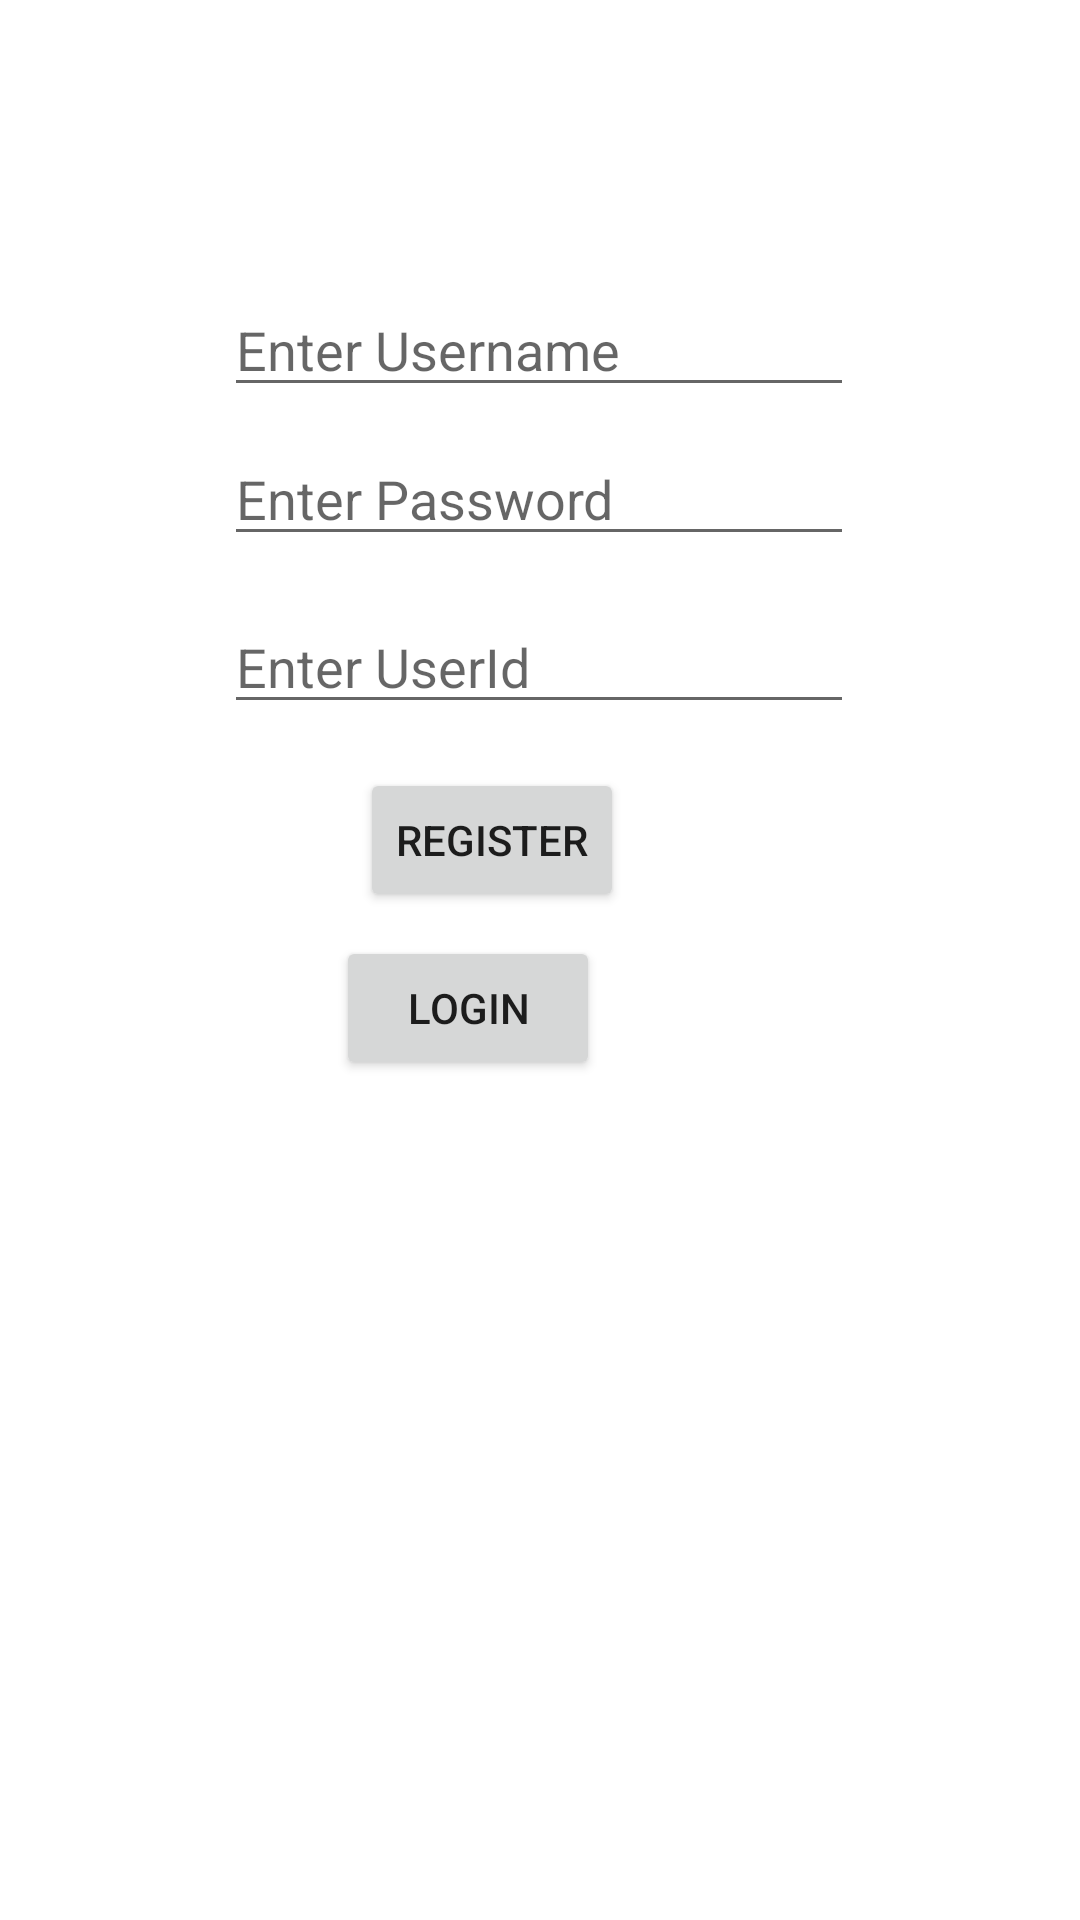

Reconstruct the res/layout file that produces this screen, plus the resources it refers to.
<!-- AndroidManifest.xml: application theme Theme.Hw01cst438 -->
<!-- res/layout/activity_main.xml -->
<?xml version="1.0" encoding="utf-8"?>
<androidx.constraintlayout.widget.ConstraintLayout xmlns:android="http://schemas.android.com/apk/res/android"
    xmlns:app="http://schemas.android.com/apk/res-auto"
    xmlns:tools="http://schemas.android.com/tools"
    android:layout_width="match_parent"
    android:layout_height="match_parent"
    tools:context=".MainActivity">

    <EditText
        android:id="@+id/editTextTextUserId"
        android:layout_width="wrap_content"
        android:layout_height="wrap_content"
        android:layout_marginTop="200dp"
        android:ems="10"
        android:hint="Enter UserId"
        android:inputType="textPersonName"
        app:layout_constraintEnd_toEndOf="parent"
        app:layout_constraintHorizontal_bias="0.497"
        app:layout_constraintStart_toStartOf="parent"
        app:layout_constraintTop_toTopOf="parent" />

    <Button
        android:id="@+id/buttonRegister"
        android:layout_width="wrap_content"
        android:layout_height="wrap_content"
        android:layout_marginTop="256dp"
        android:layout_marginEnd="152dp"
        android:text="Register"
        app:layout_constraintEnd_toEndOf="parent"
        app:layout_constraintTop_toTopOf="parent" />

    <Button
        android:id="@+id/buttonLogin"
        android:layout_width="wrap_content"
        android:layout_height="wrap_content"
        android:layout_marginTop="312dp"
        android:layout_marginEnd="160dp"
        android:text="Login"
        app:layout_constraintEnd_toEndOf="parent"
        app:layout_constraintTop_toTopOf="parent" />

    <EditText
        android:id="@+id/editTextTextPassword"
        android:layout_width="wrap_content"
        android:layout_height="wrap_content"
        android:layout_marginTop="144dp"
        android:ems="10"
        android:hint="Enter Password"
        android:inputType="textPassword"
        app:layout_constraintEnd_toEndOf="parent"
        app:layout_constraintHorizontal_bias="0.497"
        app:layout_constraintStart_toStartOf="parent"
        app:layout_constraintTop_toTopOf="parent" />

    <EditText
        android:id="@+id/editTextTextPersonName"
        android:layout_width="wrap_content"
        android:layout_height="wrap_content"
        android:ems="10"
        android:hint="Enter Username"
        android:inputType="textPersonName"
        app:layout_constraintBottom_toTopOf="@+id/editTextTextPassword"
        app:layout_constraintEnd_toEndOf="parent"
        app:layout_constraintHorizontal_bias="0.497"
        app:layout_constraintStart_toStartOf="parent"
        app:layout_constraintTop_toTopOf="parent"
        app:layout_constraintVertical_bias="0.919" />

</androidx.constraintlayout.widget.ConstraintLayout>
<!-- resources referenced by this layout -->
<resources>
  <style name="Theme.Hw01cst438" parent="Theme.MaterialComponents.DayNight.DarkActionBar">
          
          <item name="colorPrimary">@color/purple_500</item>
          <item name="colorPrimaryVariant">@color/purple_700</item>
          <item name="colorOnPrimary">@color/white</item>
          
          <item name="colorSecondary">@color/teal_200</item>
          <item name="colorSecondaryVariant">@color/teal_700</item>
          <item name="colorOnSecondary">@color/black</item>
          
          <item name="android:statusBarColor" tools:targetApi="l">?attr/colorPrimaryVariant</item>
          
      </style>
  <!-- not gathered from this repository: default colours our renderer supplied (Android Studio template values) -->
  <color name="purple_500">#FF6200EE</color>
  <color name="purple_700">#FF3700B3</color>
  <color name="teal_200">#FF03DAC5</color>
  <color name="teal_700">#FF018786</color>
  <color name="black">#FF000000</color>
  <color name="white">#FFFFFFFF</color>
</resources>
